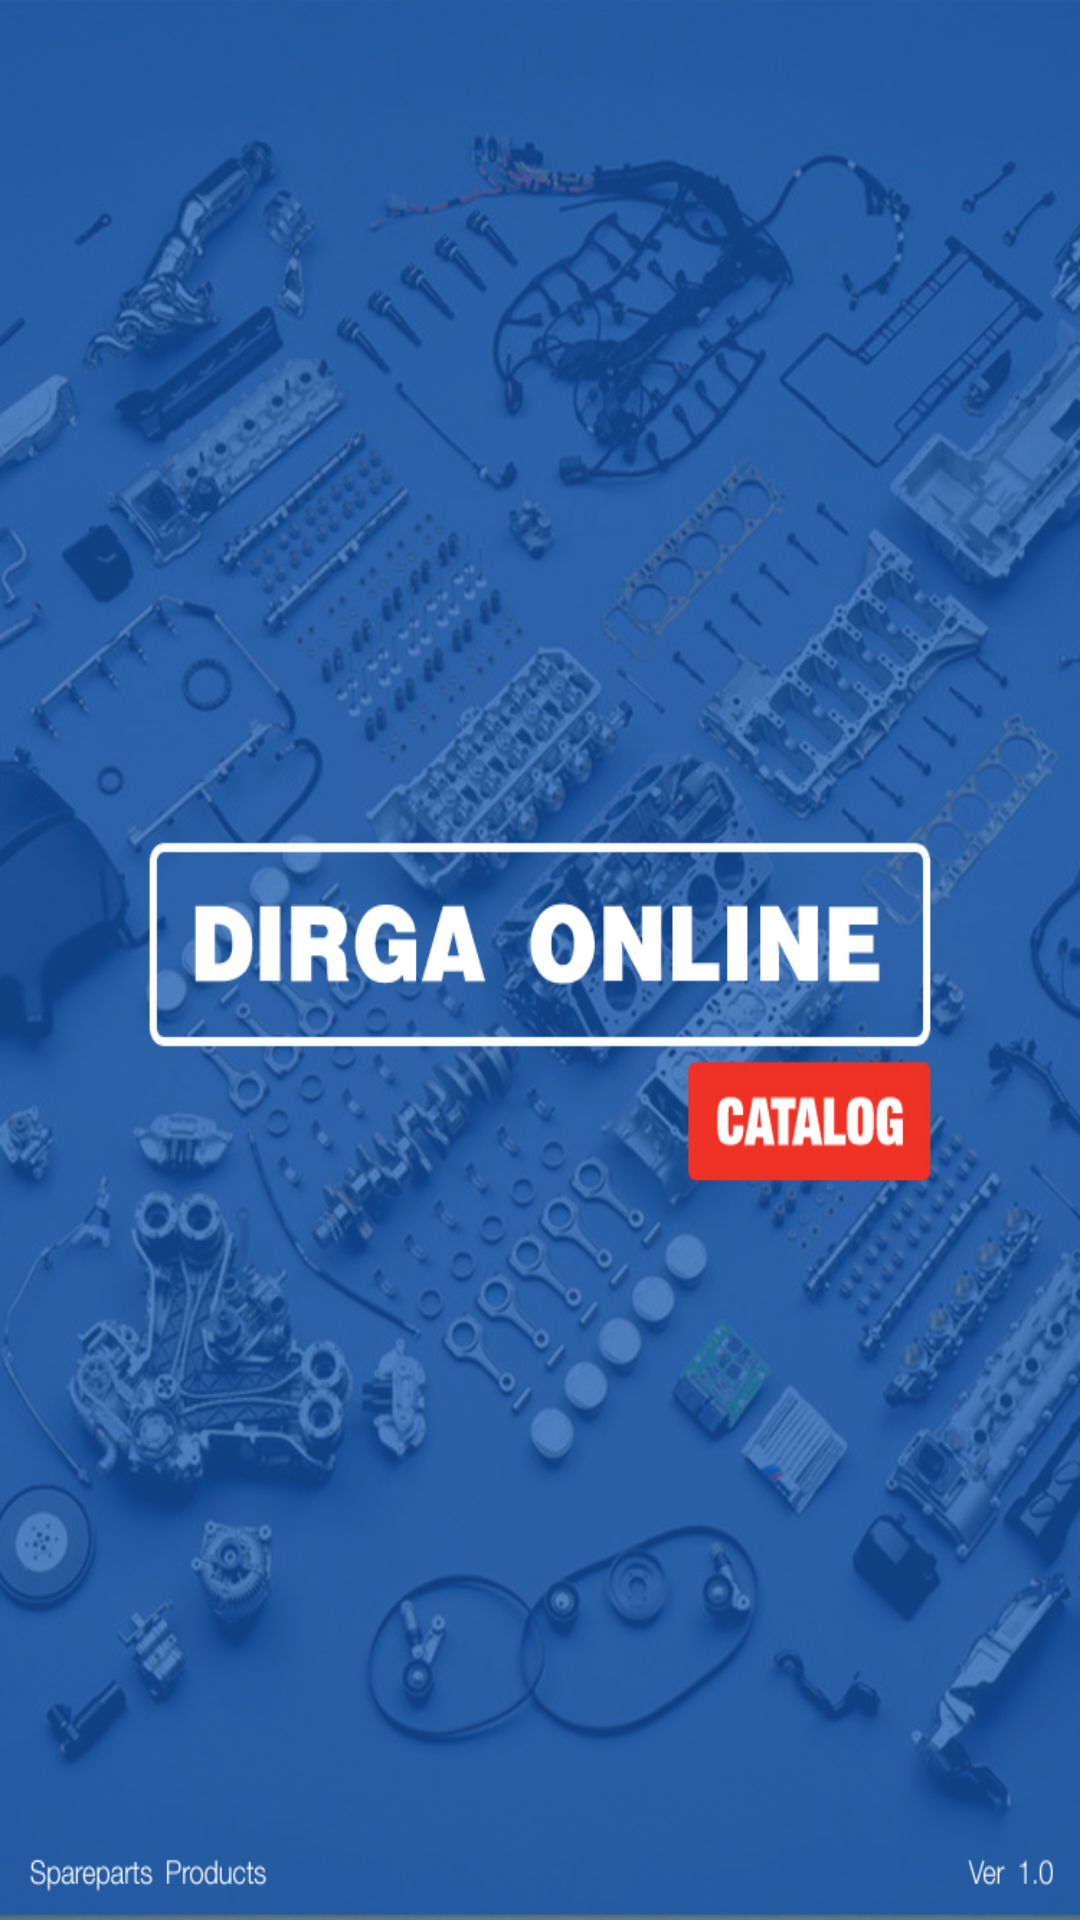

Write the Android layout XML for this screen, with the resource values it uses.
<!-- AndroidManifest.xml: application theme AppTheme -->
<!-- res/layout/activity_main.xml -->
<?xml version="1.0" encoding="utf-8"?>
<RelativeLayout xmlns:android="http://schemas.android.com/apk/res/android"
    xmlns:tools="http://schemas.android.com/tools"
    android:layout_width="match_parent"
    android:layout_height="wrap_content"
    android:paddingBottom="@dimen/activity_vertical_margin"
    android:paddingLeft="@dimen/activity_horizontal_margin"
    android:paddingRight="@dimen/activity_horizontal_margin"
    android:paddingTop="@dimen/activity_vertical_margin"
    tools:context="com.bewei.dirga_online.MainActivity"
    android:background="@drawable/intro">

</RelativeLayout>
<!-- resources referenced by this layout -->
<resources>
  <dimen name="activity_horizontal_margin">0dp</dimen>
  <dimen name="activity_vertical_margin">0dp</dimen>
  <!-- drawable intro: jpg bitmap (drawable, 402785 bytes) -->
  <style name="AppTheme" parent="Theme.AppCompat.NoActionBar">
          
          <item name="colorPrimary">@color/colorPrimary</item>
          <item name="colorPrimaryDark">@color/colorPrimaryDark</item>
          <item name="colorAccent">@color/colorAccent</item>
      </style>
  <!-- not gathered from this repository: default colours our renderer supplied (Android Studio template values) -->
  <color name="colorPrimary">#FF6200EE</color>
  <color name="colorPrimaryDark">#FF3700B3</color>
  <color name="colorAccent">#FF03DAC5</color>
</resources>
